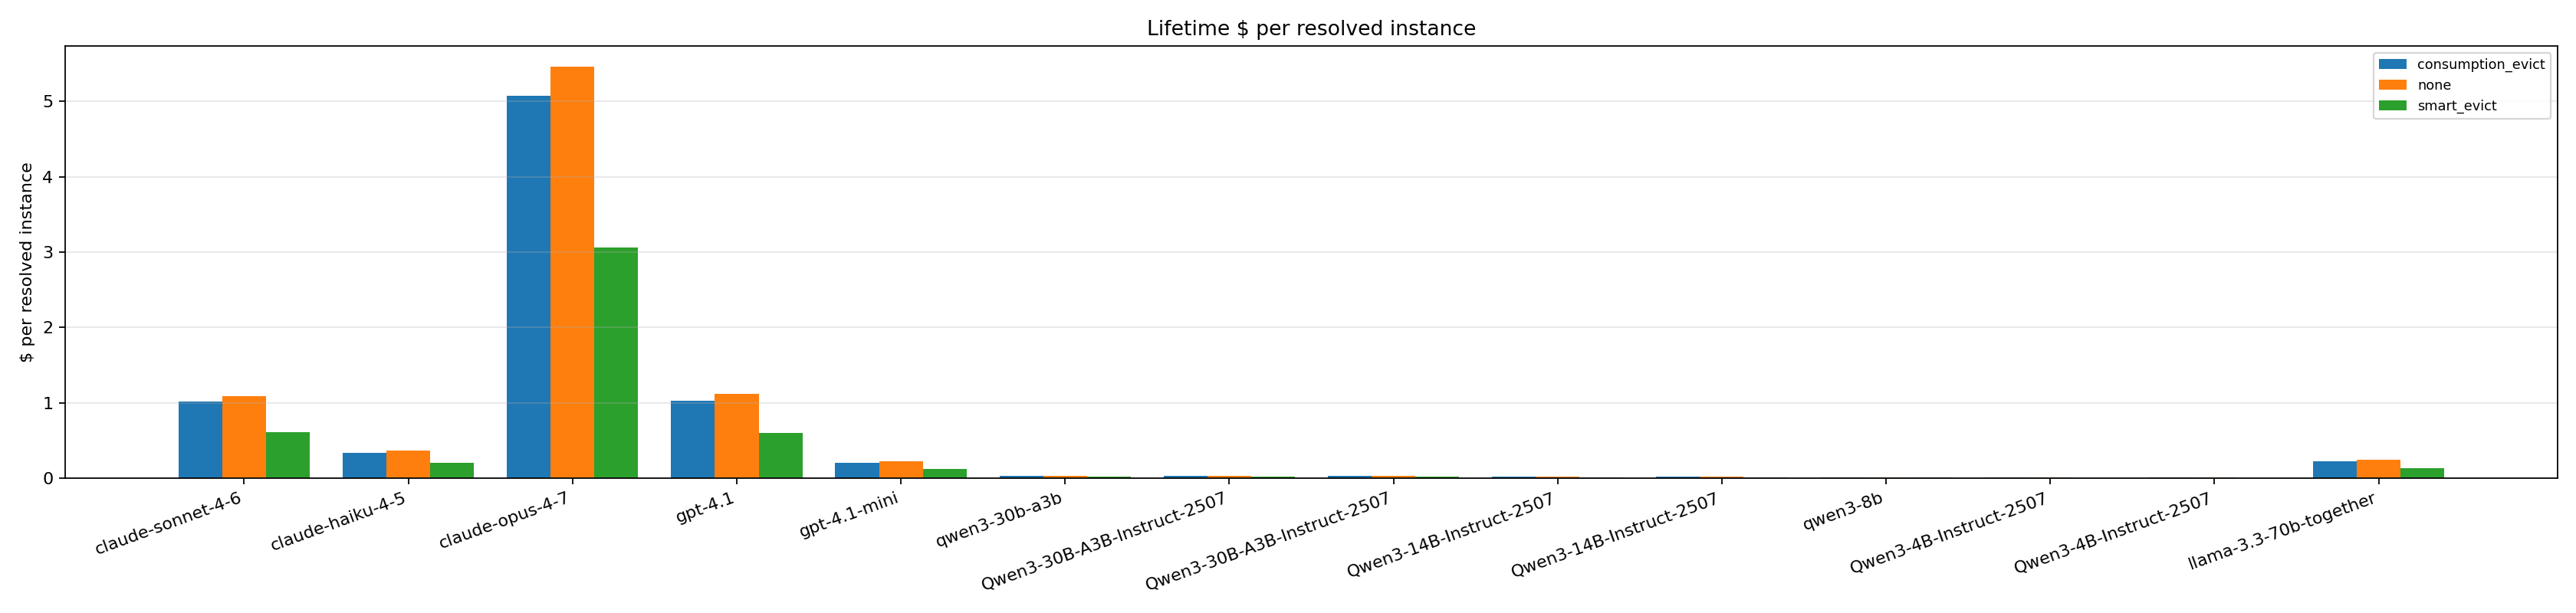

The table this chart was drawn from, first rows:
policy, anthropic/claude-sonnet-4-6, anthropic/claude-haiku-4-5, anthropic/claude-opus-4-7, openai/gpt-4.1, openai/gpt-4.1-mini, qwen/qwen3-30b-a3b, hf:Qwen/Qwen3-30B-A3B-Instruct-2507, Qwen/Qwen3-30B-A3B-Instruct-2507, Qwen/Qwen3-14B-Instruct-2507, hf:Qwen/Qwen3-14B-Instruct-2507, qwen/qwen3-8b, Qwen/Qwen3-4B-Instruct-2507, vllm:Qwen/Qwen3-4B-Instruct-2507, meta/llama-3.3-70b-together
consumption_evict, 1.015, 0.3384, 5.076, 1.03, 0.206, 0.02963, 0.02963, 0.02963, 0.01778, 0.01778, 0.01482, 0.007408, 0.007408, 0.2238
none, 1.093, 0.3644, 5.466, 1.119, 0.2239, 0.032, 0.032, 0.032, 0.0192, 0.0192, 0.016, 0.007999, 0.007999, 0.2425
smart_evict, 0.6133, 0.2044, 3.067, 0.6022, 0.1204, 0.01781, 0.01781, 0.01781, 0.01068, 0.01068, 0.008903, 0.004452, 0.004452, 0.1335
